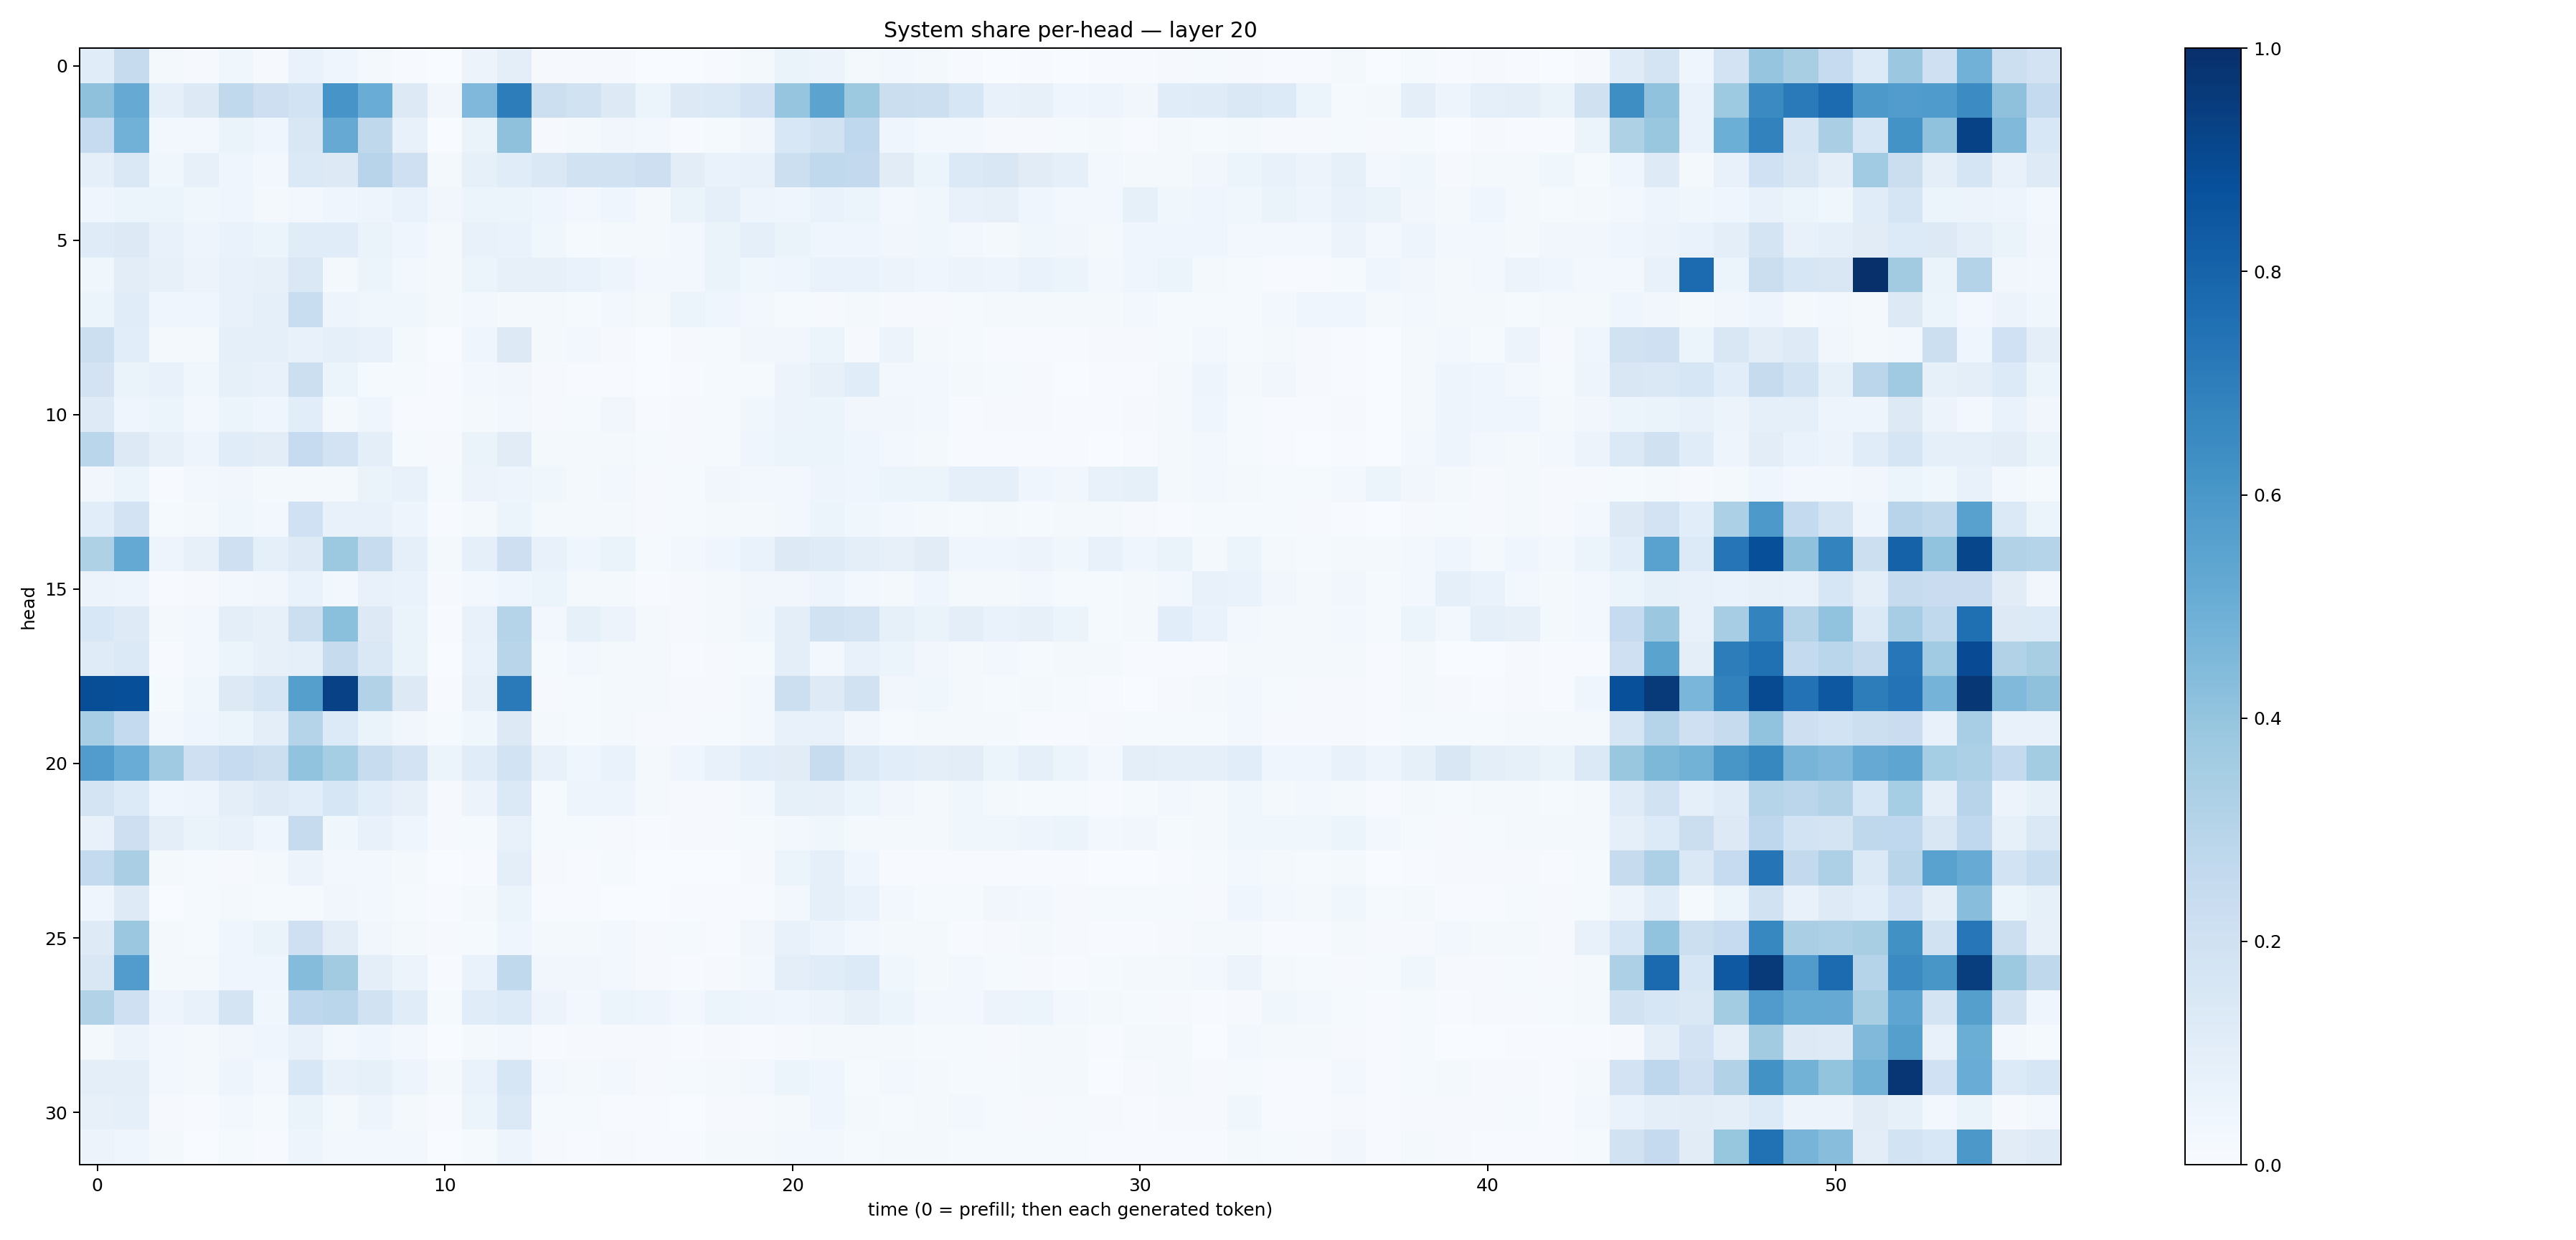

The file beside this chart, header and first rows:
0.11536464, 0.24573138, 0.01608289, 0.009513497, 0.036825135, 0.009508667, 0.06890275, 0.043812856, 0.01721387, 0.0072120894, 0.002729531, 0.057297744, 0.09492453, 0.00804919, 0.009699683, 0.007816491, 0.0011521451, 0.0031571821, 0.0061658407, 0.022796134, 0.06254619, 0.056969326, 0.017865293, 0.029567389
0.414, 0.5154, 0.09156, 0.1325, 0.2644, 0.2124, 0.186, 0.6082, 0.5047, 0.1253, 0.03227, 0.4516, 0.7002, 0.2178, 0.1887, 0.1253, 0.06168, 0.1316, 0.1381, 0.181, 0.3949, 0.5437, 0.3769, 0.2225
0.2469, 0.4837, 0.02856, 0.02756, 0.06377, 0.04518, 0.1486, 0.5123, 0.2714, 0.07517, 0.001793, 0.0637, 0.4132, 0.009493, 0.01695, 0.0343, 0.02427, 0.00729, 0.01449, 0.03457, 0.1536, 0.1905, 0.2683, 0.04122
0.09216, 0.1454, 0.03905, 0.08159, 0.0394, 0.02991, 0.1395, 0.1261, 0.2962, 0.21, 0.01595, 0.08513, 0.1145, 0.1426, 0.1916, 0.1915, 0.2133, 0.105, 0.06724, 0.07774, 0.2158, 0.2637, 0.2602, 0.1119
0.04205, 0.0516, 0.05259, 0.03687, 0.04383, 0.02259, 0.02474, 0.0411, 0.04954, 0.06808, 0.0314, 0.06249, 0.06099, 0.04029, 0.02998, 0.03937, 0.02163, 0.06591, 0.09069, 0.04719, 0.04164, 0.06846, 0.05318, 0.03075
0.1194, 0.1303, 0.07165, 0.04977, 0.06948, 0.05933, 0.1144, 0.1147, 0.06407, 0.04192, 0.0226, 0.07658, 0.06845, 0.03648, 0.01266, 0.02184, 0.01617, 0.02855, 0.06581, 0.08982, 0.06391, 0.04403, 0.03979, 0.03342
0.03632, 0.1025, 0.08086, 0.056, 0.07695, 0.07942, 0.144, 0.01841, 0.05387, 0.02587, 0.0176, 0.05413, 0.081, 0.08175, 0.06743, 0.0502, 0.02471, 0.02383, 0.06605, 0.03647, 0.04549, 0.06918, 0.07007, 0.0582
0.06183, 0.1145, 0.04191, 0.04418, 0.07665, 0.08776, 0.2313, 0.05071, 0.0372, 0.03789, 0.01652, 0.03086, 0.01734, 0.01571, 0.01371, 0.0243, 0.01934, 0.0511, 0.04667, 0.02805, 0.01557, 0.01158, 0.02214, 0.01037
0.2187, 0.1062, 0.01626, 0.02186, 0.09218, 0.08604, 0.07801, 0.09065, 0.07476, 0.02041, 0.001782, 0.04348, 0.1271, 0.01928, 0.02725, 0.009405, 0.003727, 0.0102, 0.01404, 0.03151, 0.03286, 0.0617, 0.01043, 0.05809
0.1832, 0.06493, 0.073, 0.0362, 0.08465, 0.07119, 0.2169, 0.05964, 0.01419, 0.01187, 0.00439, 0.0273, 0.03356, 0.008925, 0.007032, 0.007036, 0.001876, 0.005744, 0.01199, 0.01541, 0.05725, 0.07858, 0.1152, 0.02442
0.1227, 0.04219, 0.05431, 0.02835, 0.05346, 0.04137, 0.1069, 0.02107, 0.04001, 0.007413, 0.006527, 0.0215, 0.03094, 0.009844, 0.01547, 0.03435, 0.006549, 0.007849, 0.01279, 0.03815, 0.05731, 0.0617, 0.03252, 0.03477
0.2883, 0.1271, 0.08049, 0.04996, 0.1159, 0.1033, 0.2485, 0.1807, 0.09731, 0.01509, 0.008956, 0.06259, 0.1097, 0.01601, 0.01961, 0.02299, 0.01241, 0.01039, 0.01174, 0.04045, 0.05217, 0.05913, 0.03914, 0.03084
0.03466, 0.06074, 0.00589, 0.02411, 0.03498, 0.01936, 0.02214, 0.01937, 0.06445, 0.07365, 0.01515, 0.05512, 0.05006, 0.03836, 0.01949, 0.02715, 0.01061, 0.01415, 0.03298, 0.02664, 0.02425, 0.0495, 0.04413, 0.05952
0.1056, 0.1833, 0.01515, 0.01722, 0.03626, 0.02671, 0.2015, 0.07364, 0.07075, 0.04849, 0.005005, 0.01727, 0.05156, 0.0199, 0.02098, 0.01849, 0.009157, 0.01337, 0.01839, 0.01814, 0.02957, 0.06068, 0.03728, 0.02709
0.3228, 0.5198, 0.04874, 0.08169, 0.2045, 0.09259, 0.1232, 0.3762, 0.2375, 0.08825, 0.01978, 0.09157, 0.2144, 0.07317, 0.04683, 0.06525, 0.01184, 0.02424, 0.04238, 0.06807, 0.127, 0.1182, 0.09965, 0.0797
0.05582, 0.05038, 0.007586, 0.01038, 0.02401, 0.03187, 0.06647, 0.02964, 0.0714, 0.0699, 0.01127, 0.02604, 0.04285, 0.05954, 0.01663, 0.01936, 0.005081, 0.01074, 0.0186, 0.03177, 0.03195, 0.04723, 0.03114, 0.01929
0.1545, 0.1245, 0.01575, 0.02595, 0.09988, 0.08171, 0.2166, 0.4214, 0.1253, 0.06584, 0.006531, 0.07598, 0.2992, 0.0261, 0.08287, 0.05597, 0.02027, 0.01067, 0.01967, 0.03726, 0.09545, 0.1925, 0.1779, 0.0838
0.1205, 0.1402, 0.006792, 0.02406, 0.06149, 0.08057, 0.08752, 0.2442, 0.1448, 0.06545, 0.002973, 0.06919, 0.2915, 0.01263, 0.02811, 0.0178, 0.01802, 0.005786, 0.01023, 0.01244, 0.09671, 0.02742, 0.07383, 0.05229
0.8846, 0.8804, 0.01362, 0.03826, 0.1306, 0.1668, 0.5651, 0.9298, 0.3155, 0.1299, 0.007768, 0.07884, 0.7123, 0.008539, 0.0151, 0.01768, 0.01685, 0.01071, 0.01121, 0.02406, 0.2176, 0.1243, 0.1918, 0.03409
0.3475, 0.2568, 0.02641, 0.04162, 0.06, 0.0972, 0.3029, 0.1338, 0.06358, 0.03295, 0.01439, 0.03896, 0.1273, 0.02057, 0.014, 0.01805, 0.009761, 0.008202, 0.01231, 0.02767, 0.07192, 0.07634, 0.03133, 0.01451
0.5757, 0.5073, 0.3691, 0.2074, 0.2496, 0.2185, 0.4032, 0.3539, 0.2372, 0.1823, 0.06149, 0.1156, 0.1863, 0.07123, 0.04383, 0.0672, 0.01806, 0.04632, 0.07463, 0.1089, 0.1132, 0.2413, 0.1406, 0.1081
0.1771, 0.1353, 0.04331, 0.04968, 0.097, 0.1243, 0.1082, 0.1631, 0.1072, 0.07981, 0.01014, 0.0563, 0.14, 0.01386, 0.04756, 0.04879, 0.01741, 0.008151, 0.008455, 0.0295, 0.08379, 0.08, 0.06049, 0.03309
0.07098, 0.2116, 0.09437, 0.06487, 0.07089, 0.04143, 0.243, 0.03624, 0.07283, 0.04637, 0.01008, 0.01469, 0.07526, 0.0123, 0.01198, 0.01062, 0.00659, 0.00806, 0.008889, 0.01301, 0.02545, 0.03855, 0.02239, 0.01897
0.2577, 0.3369, 0.0175, 0.0133, 0.009403, 0.02073, 0.05582, 0.03097, 0.02555, 0.02342, 0.001916, 0.005208, 0.09445, 0.007831, 0.005582, 0.01426, 0.002367, 0.0003345, 0.002009, 0.009857, 0.06065, 0.08888, 0.04564, 0.006267
0.04154, 0.1248, 0.003183, 0.01301, 0.01805, 0.014, 0.01538, 0.03351, 0.03053, 0.01383, 0.005505, 0.02322, 0.05138, 0.004511, 0.004743, 0.003132, 0.003413, 0.004889, 0.003997, 0.006242, 0.02857, 0.0922, 0.06879, 0.02359
0.1218, 0.3806, 0.01868, 0.01309, 0.03979, 0.06451, 0.2098, 0.1049, 0.03489, 0.01808, 0.009822, 0.01269, 0.03909, 0.01626, 0.0209, 0.02914, 0.008851, 0.01357, 0.006236, 0.03164, 0.07635, 0.04914, 0.02936, 0.0179
0.1512, 0.5763, 0.01963, 0.02034, 0.04306, 0.04563, 0.436, 0.3602, 0.09639, 0.05492, 0.006056, 0.06973, 0.2636, 0.03439, 0.03134, 0.02894, 0.01048, 0.004604, 0.01022, 0.02372, 0.09955, 0.1147, 0.1338, 0.03735
0.3161, 0.2081, 0.04777, 0.07592, 0.1796, 0.03757, 0.2737, 0.2854, 0.1882, 0.1161, 0.01273, 0.1155, 0.1349, 0.05498, 0.03123, 0.05937, 0.04913, 0.02454, 0.05303, 0.05002, 0.04247, 0.05544, 0.07853, 0.06
0.02339, 0.05792, 0.0238, 0.01878, 0.03472, 0.04244, 0.07767, 0.02509, 0.04429, 0.02429, 0.003376, 0.02221, 0.02547, 0.005551, 0.009176, 0.01127, 0.008988, 0.005319, 0.01086, 0.006373, 0.01003, 0.02243, 0.02021, 0.01829
0.09574, 0.09591, 0.03105, 0.02166, 0.05061, 0.02517, 0.1546, 0.07228, 0.08468, 0.04784, 0.01673, 0.06832, 0.1631, 0.02636, 0.0157, 0.02793, 0.009315, 0.01468, 0.02051, 0.02969, 0.05883, 0.04131, 0.01517, 0.02899
0.08164, 0.09367, 0.007816, 0.006392, 0.02374, 0.01348, 0.06269, 0.01901, 0.04909, 0.01678, 0.006252, 0.0611, 0.1396, 0.01516, 0.01472, 0.007338, 0.006612, 0.003546, 0.00868, 0.01062, 0.02002, 0.04215, 0.02103, 0.01428
0.05644, 0.04629, 0.02065, 0.002357, 0.01544, 0.007227, 0.04831, 0.03026, 0.02683, 0.02442, 0.003758, 0.0152, 0.04922, 0.008602, 0.007534, 0.00973, 0.004175, 0.00526, 0.01653, 0.02274, 0.0306, 0.03102, 0.0149, 0.0167
